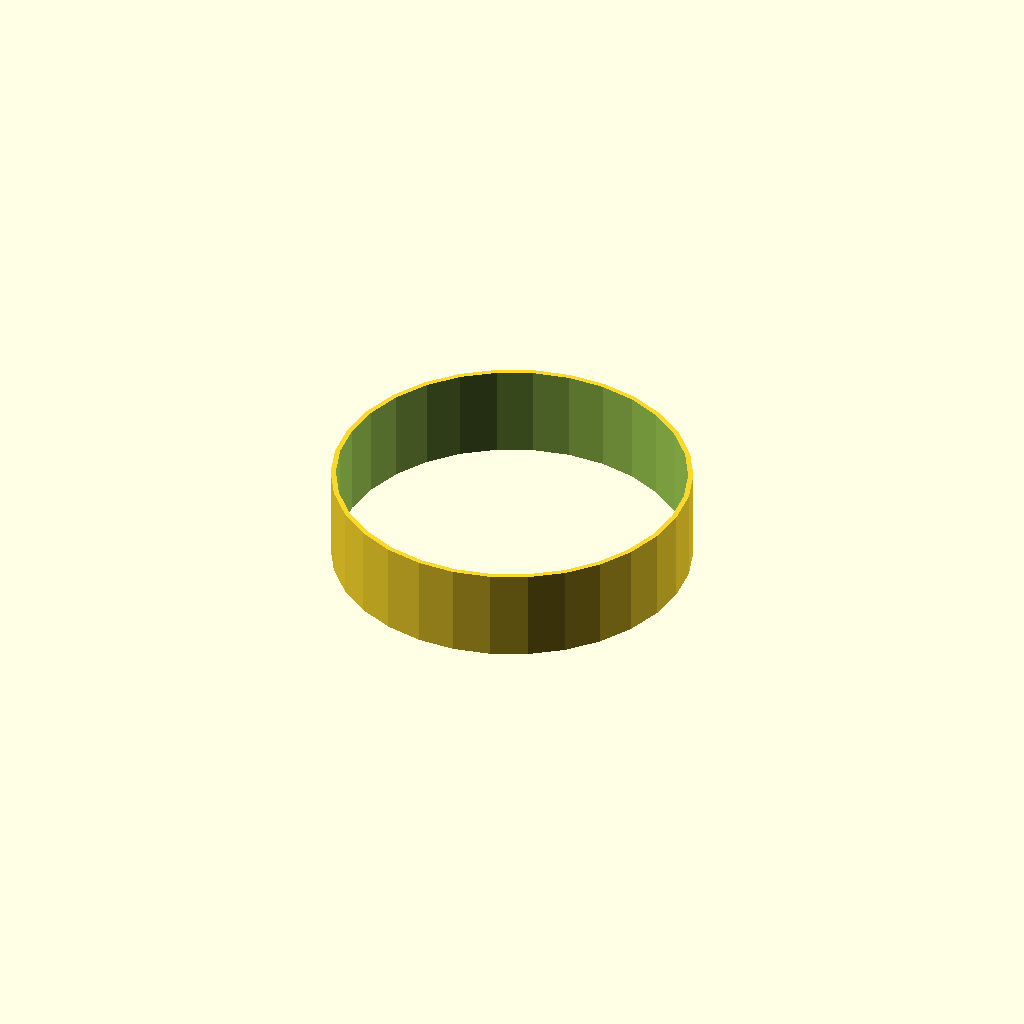
Cell 1 — every parameter at its default value.
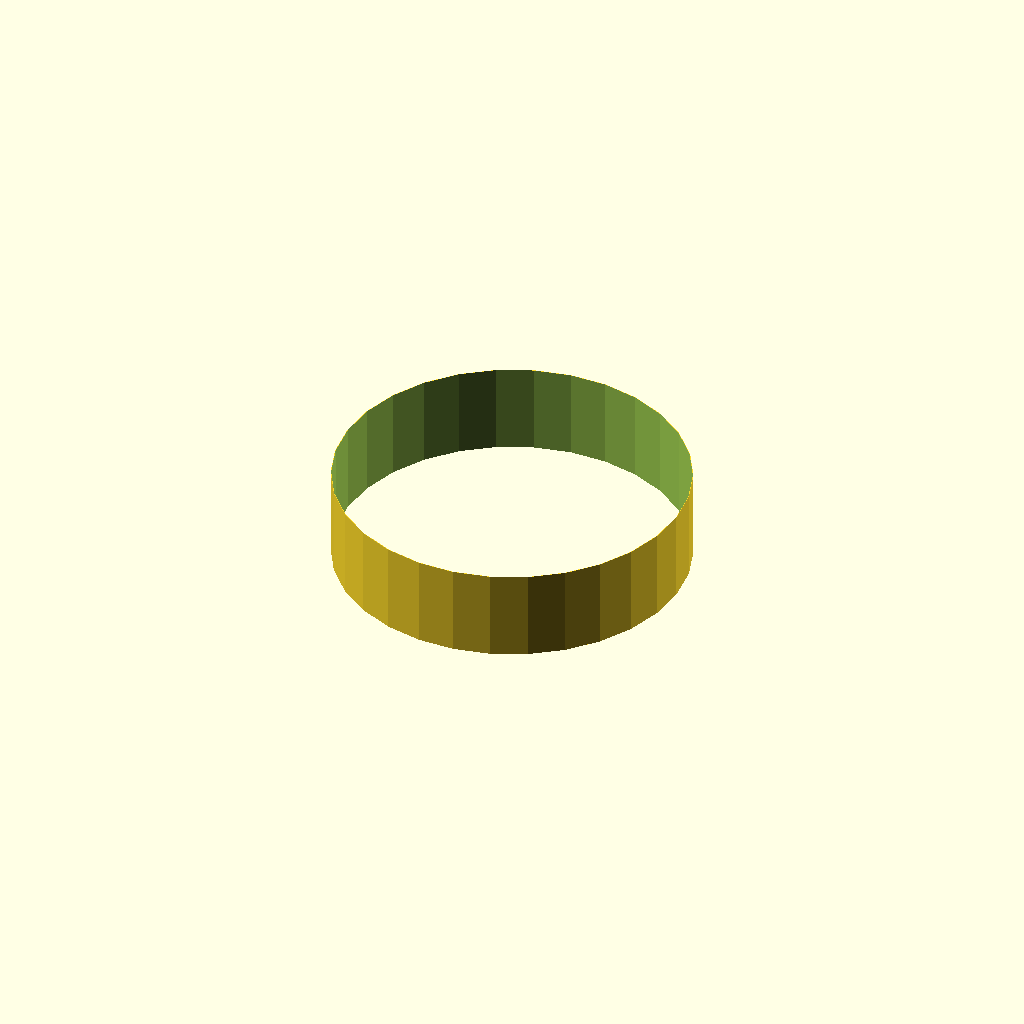
Cell 2: the same model with wall_thickness = 0.05.
One fixed orthographic camera (rotation 55°, 0°, 25°; colour scheme Cornfield) for every cell.
The OpenSCAD source (results/nopscadlib/ablations/no_retrieval/scad/radial__ATX_CM_CHOKE.scad):
// Parameters
outer_radius = 17.4; //[8.7:34.8:0.1]
inner_radius = 11.4; //[5.7:22.8:0.1]
height = 9.0; //[4.5:18.0:0.1]
wall_thickness = 0.5; //[0.25:1.0:0.05]
overlap = 1.0; //[0.5:2.0:0.1]

// Geometry
module radial_main_body_outer() {
  cylinder(h=height, r=outer_radius, center=true);
}

module radial_main_body_inner_void() {
  cylinder(h=height + 2*overlap, r=outer_radius - wall_thickness, center=true);
}

// Final Output
difference() {
  radial_main_body_outer();
  radial_main_body_inner_void();
}
Parameter table extracted from the source (name, type, default, range or options):
outer_radius: number, default 17.4, range 0.1 to 8.7, step 34.8
inner_radius: number, default 11.4, range 0.1 to 5.7, step 22.8
height: number, default 9, range 0.1 to 4.5, step 18
wall_thickness: number, default 0.5, range 0.05 to 0.25, step 1
overlap: number, default 1, range 0.1 to 0.5, step 2
